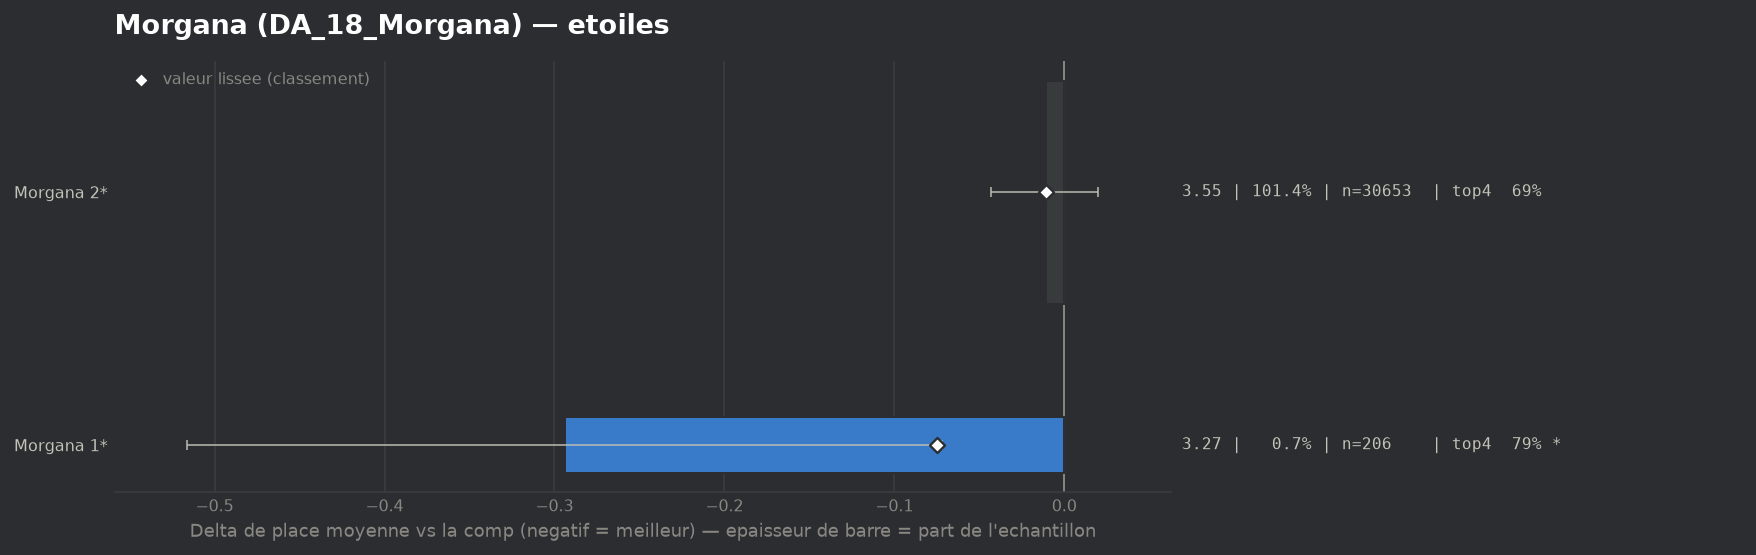

The data file committed next to this chart (first rows):
group, label, n, share, avg_place, shrunk_avg, score, d_avg, d_avg_pess, impact, d_top4, win, top2, top4, sd, z, p, significant
populaire, Morgana 1*, 206, 0.006813, 3.267, 3.486, -0.075, -0.294, -0.072, 0.0005, 0.1024, 0.0777, 0.3981, 0.7913, 1.617, -2.59, 0.00949, True
populaire, Morgana 2*, 30653, 1.014, 3.549, 3.55, -0.011, -0.011, 0.0, 0.0111, 0.0019, 0.1788, 0.368, 0.6908, 1.993, -0.69, 0.4889, False
